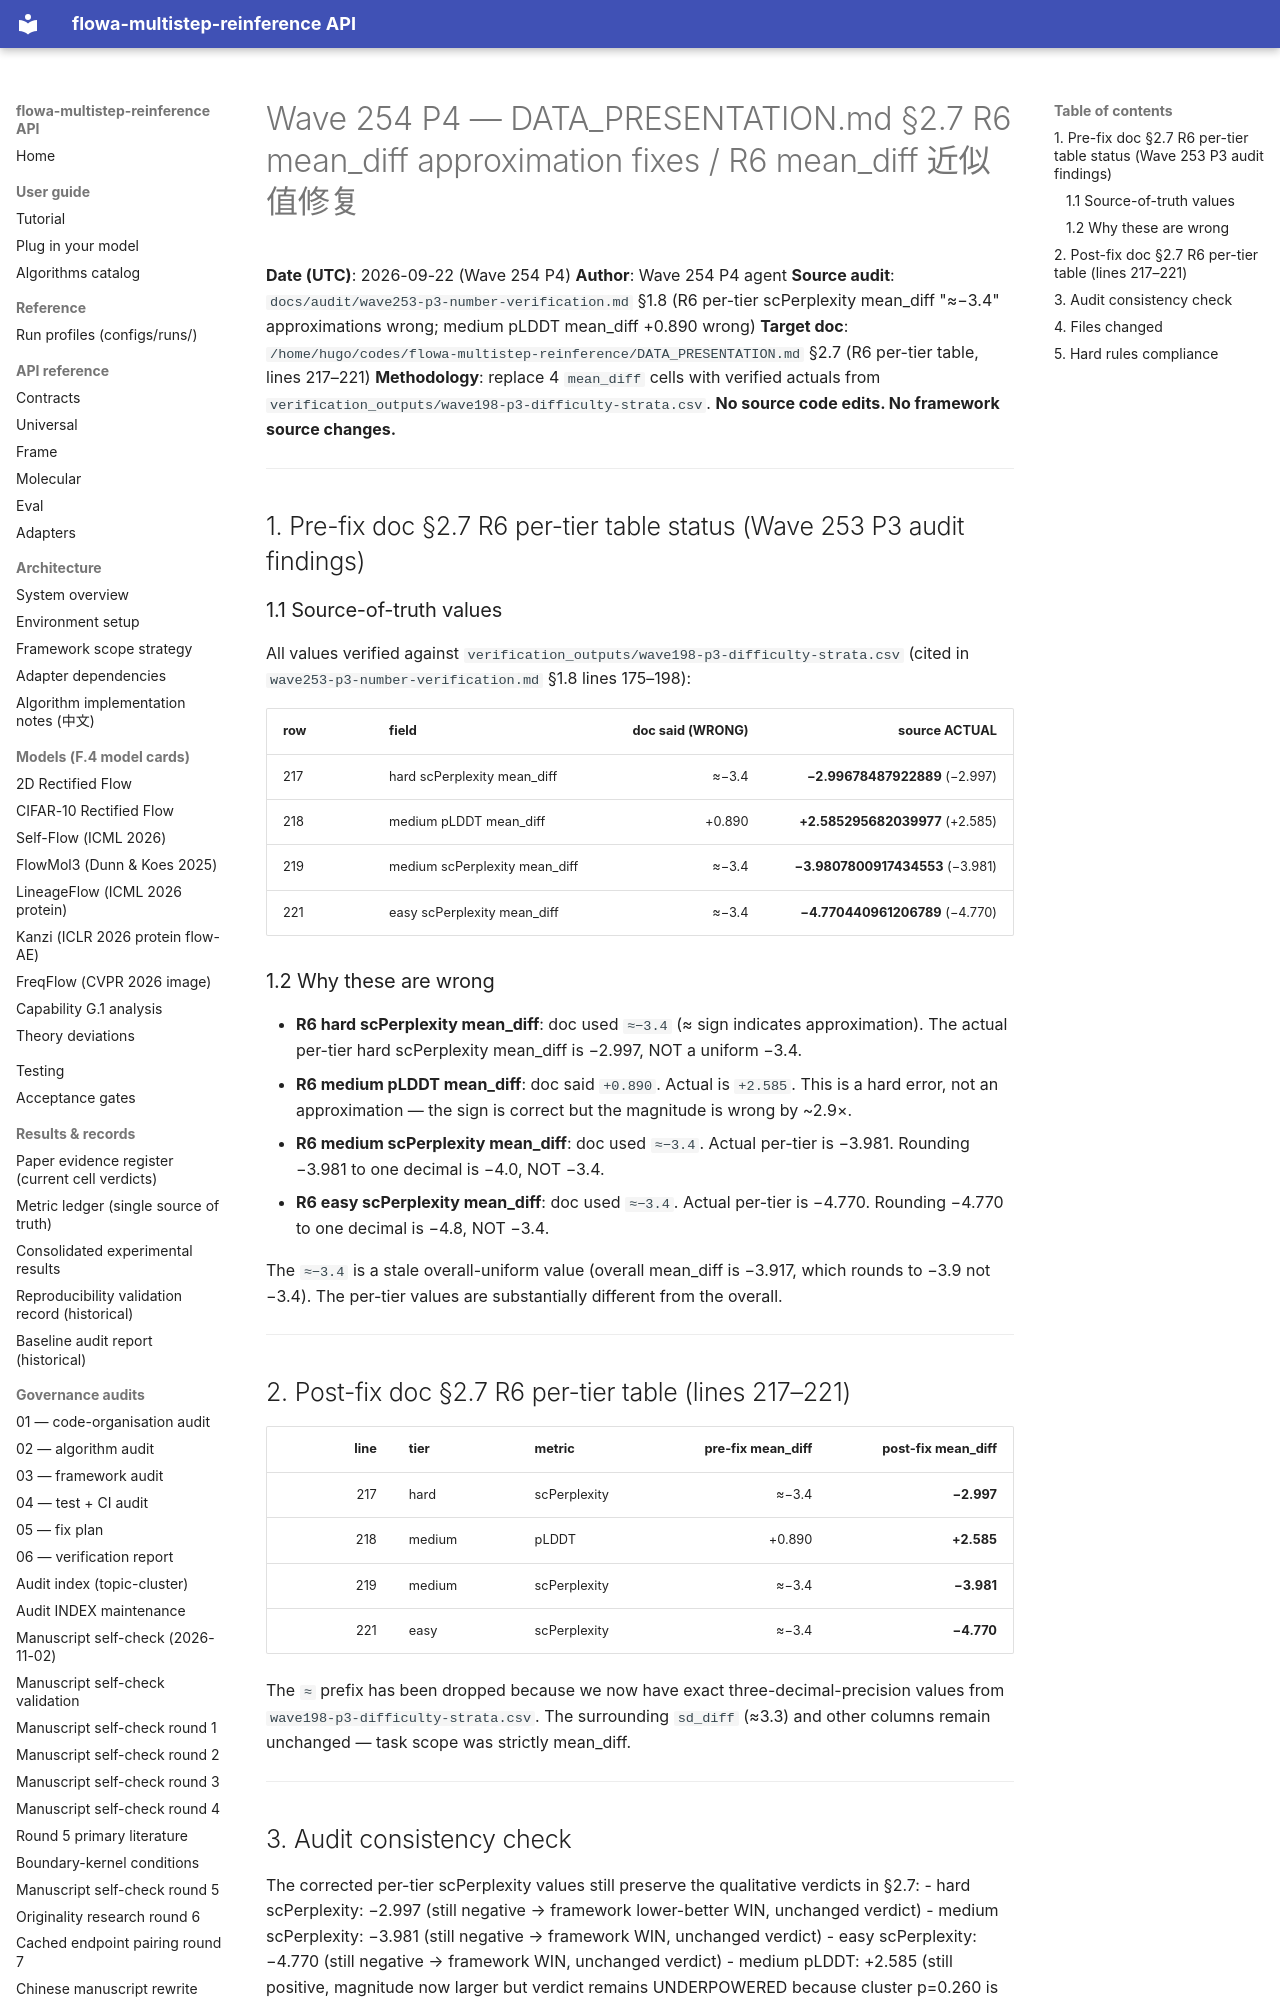

repository: silverenternal/flowa-multistep-reinference · page: audit/wave254-p4-fix-r6-mean-diff/index.html · generator: mkdocs

# Wave 254 P4 — DATA_PRESENTATION.md §2.7 R6 mean_diff approximation fixes / R6 mean_diff 近似值修复

**Date (UTC)**: 2026-09-22 (Wave 254 P4)
**Author**: Wave 254 P4 agent
**Source audit**: `docs/audit/wave253-p3-number-verification.md` §1.8 (R6 per-tier scPerplexity mean_diff "≈−3.4" approximations wrong; medium pLDDT mean_diff +0.890 wrong)
**Target doc**: `/home/hugo/codes/flowa-multistep-reinference/DATA_PRESENTATION.md` §2.7 (R6 per-tier table, lines 217–221)
**Methodology**: replace 4 `mean_diff` cells with verified actuals from `verification_outputs/wave198-p3-difficulty-strata.csv`. **No source code edits. No framework source changes.**

---

## 1. Pre-fix doc §2.7 R6 per-tier table status (Wave 253 P3 audit findings)

### 1.1 Source-of-truth values

All values verified against `verification_outputs/wave198-p3-difficulty-strata.csv` (cited in `wave253-p3-number-verification.md` §1.8 lines 175–198):

| row | field | doc said (WRONG) | source ACTUAL |
|---|---|---:|---:|
| 217 | hard scPerplexity mean_diff | ≈−3.4 | **−2.99678487922889** (−2.997) |
| 218 | medium pLDDT mean_diff | +0.890 | **+2.585295682039977** (+2.585) |
| 219 | medium scPerplexity mean_diff | ≈−3.4 | **−3.9807800917434553** (−3.981) |
| 221 | easy scPerplexity mean_diff | ≈−3.4 | **−4.770440961206789** (−4.770) |

### 1.2 Why these are wrong

- **R6 hard scPerplexity mean_diff**: doc used `≈−3.4` (≈ sign indicates approximation). The actual per-tier hard scPerplexity mean_diff is −2.997, NOT a uniform −3.4.
- **R6 medium pLDDT mean_diff**: doc said `+0.890`. Actual is `+2.585`. This is a hard error, not an approximation — the sign is correct but the magnitude is wrong by ~2.9×.
- **R6 medium scPerplexity mean_diff**: doc used `≈−3.4`. Actual per-tier is −3.981. Rounding −3.981 to one decimal is −4.0, NOT −3.4.
- **R6 easy scPerplexity mean_diff**: doc used `≈−3.4`. Actual per-tier is −4.770. Rounding −4.770 to one decimal is −4.8, NOT −3.4.

The `≈−3.4` is a stale overall-uniform value (overall mean_diff is −3.917, which rounds to −3.9 not −3.4). The per-tier values are substantially different from the overall.

---

## 2. Post-fix doc §2.7 R6 per-tier table (lines 217–221)

| line | tier | metric | pre-fix mean_diff | post-fix mean_diff |
|---:|---|---|---:|---:|
| 217 | hard | scPerplexity | ≈−3.4 | **−2.997** |
| 218 | medium | pLDDT | +0.890 | **+2.585** |
| 219 | medium | scPerplexity | ≈−3.4 | **−3.981** |
| 221 | easy | scPerplexity | ≈−3.4 | **−4.770** |

The `≈` prefix has been dropped because we now have exact three-decimal-precision values from `wave198-p3-difficulty-strata.csv`. The surrounding `sd_diff` (≈3.3) and other columns remain unchanged — task scope was strictly mean_diff.

---
